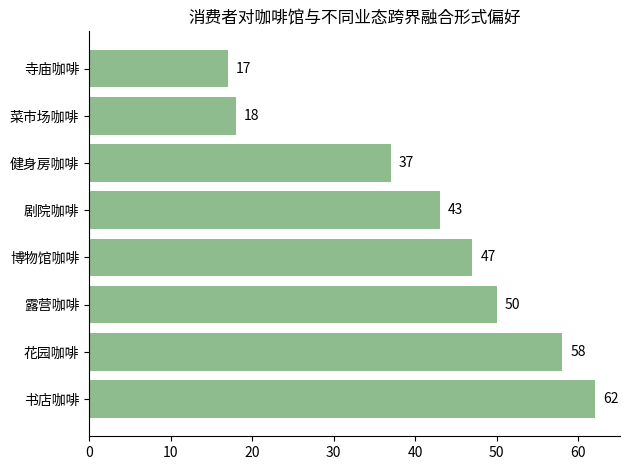

Reproduce this figure in Python.
import matplotlib.pyplot as plt
import numpy as np

# 数据
labels = ['书店咖啡', '花园咖啡', '露营咖啡', '博物馆咖啡', '剧院咖啡', '健身房咖啡', '菜市场咖啡', '寺庙咖啡']
values = [62, 58, 50, 47, 43, 37, 18, 17]

# 创建绘图对象
fig, ax = plt.subplots()

# 绘制横向条形图
bars = ax.barh(labels, values, color='#8FBC8F')  # 颜色可根据实际需求调整

# 在每个条形上标注数值和百分号
for bar, value in zip(bars, values):
    ax.text(bar.get_width() + 1, bar.get_y() + bar.get_height()/2,
            f'{value}', ha='left', va='center', fontsize=10)

# 设置标题和样式
ax.set_title('消费者对咖啡馆与不同业态跨界融合形式偏好')
ax.spines['right'].set_visible(False)  # 隐藏右侧边框
ax.spines['top'].set_visible(False)    # 隐藏顶部边框

# 调整布局使标注更美观
plt.tight_layout()

# 显示图表
plt.show()
